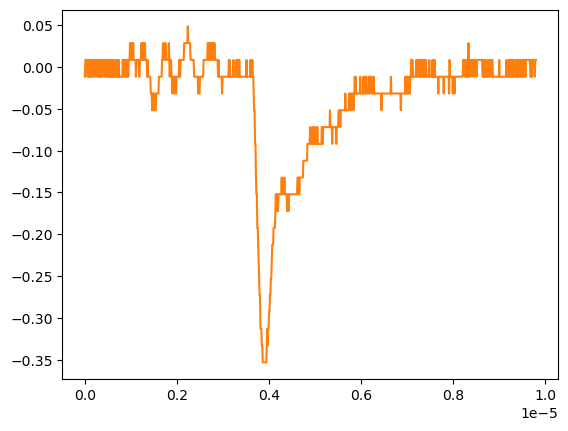

The file beside this chart, header and first rows:
# KEYSIGHT TECHNOLOGIES, MSO-X 3024T, MY58262555, 07.30.2019051434
# time, 1
# 2024-09-12 16:57:17.593079
0.000000000000000000e+00, -1.149500000000000001e-02
9.809809809809809921e-09, 8.605520000000000183e-03
1.961961961961961984e-08, 8.605520000000000183e-03
2.942942942942943142e-08, 8.605520000000000183e-03
3.923923923923923968e-08, 8.605520000000000183e-03
4.904904904904904795e-08, 8.605520000000000183e-03
5.885885885885886283e-08, -1.149500000000000001e-02
6.866866866866867110e-08, 8.605520000000000183e-03
7.847847847847847937e-08, -1.149500000000000001e-02
8.828828828828828763e-08, 8.605520000000000183e-03
9.809809809809809590e-08, -1.149500000000000001e-02
1.079079079079079042e-07, 8.605520000000000183e-03
1.177177177177177257e-07, 8.605520000000000183e-03
1.275275275275275207e-07, -1.149500000000000001e-02
1.373373373373373422e-07, -1.149500000000000001e-02
1.471471471471471372e-07, 8.605520000000000183e-03
1.569569569569569587e-07, 8.605520000000000183e-03
1.667667667667667802e-07, -1.149500000000000001e-02
1.765765765765765753e-07, 8.605520000000000183e-03
1.863863863863863968e-07, -1.149500000000000001e-02
1.961961961961961918e-07, 8.605520000000000183e-03
2.060060060060060133e-07, 8.605520000000000183e-03
2.158158158158158083e-07, 8.605520000000000183e-03
2.256256256256256298e-07, -1.149500000000000001e-02
2.354354354354354513e-07, -1.149500000000000001e-02
2.452452452452452728e-07, -1.149500000000000001e-02
2.550550550550550414e-07, 8.605520000000000183e-03
2.648648648648648629e-07, 8.605520000000000183e-03
2.746746746746746844e-07, 8.605520000000000183e-03
2.844844844844845059e-07, -1.149500000000000001e-02
2.942942942942942745e-07, 8.605520000000000183e-03
3.041041041041040960e-07, -1.149500000000000001e-02
3.139139139139139175e-07, -1.149500000000000001e-02
3.237237237237237390e-07, 8.605520000000000183e-03
3.335335335335335605e-07, -1.149500000000000001e-02
3.433433433433433290e-07, 8.605520000000000183e-03
3.531531531531531505e-07, -1.149500000000000001e-02
3.629629629629629720e-07, 8.605520000000000183e-03
3.727727727727727935e-07, 8.605520000000000183e-03
3.825825825825825621e-07, 8.605520000000000183e-03
3.923923923923923836e-07, -1.149500000000000001e-02
4.022022022022022051e-07, 8.605520000000000183e-03
4.120120120120120266e-07, 8.605520000000000183e-03
4.218218218218218481e-07, 8.605520000000000183e-03
4.316316316316316167e-07, -1.149500000000000001e-02
4.414414414414414382e-07, -1.149500000000000001e-02
4.512512512512512597e-07, 8.605520000000000183e-03
4.610610610610610812e-07, 8.605520000000000183e-03
4.708708708708709027e-07, -1.149500000000000001e-02
4.806806806806806712e-07, -1.149500000000000001e-02
4.904904904904905457e-07, -1.149500000000000001e-02
5.003003003003003142e-07, 8.605520000000000183e-03
5.101101101101100828e-07, -1.149500000000000001e-02
5.199199199199199572e-07, 8.605520000000000183e-03
5.297297297297297258e-07, 8.605520000000000183e-03
5.395395395395394944e-07, -1.149500000000000001e-02
5.493493493493493688e-07, -1.149500000000000001e-02
5.591591591591591374e-07, 8.605520000000000183e-03
... 942 more rows
